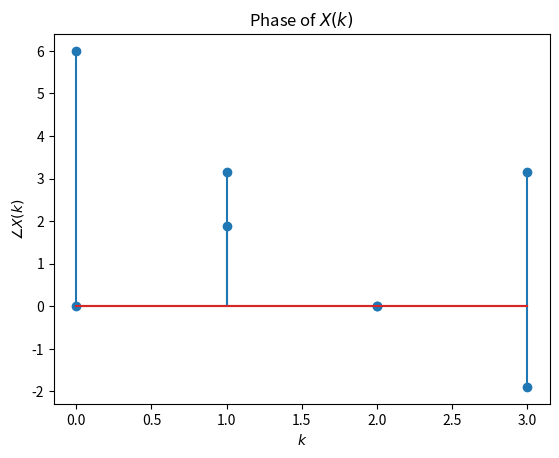

This figure's Python source:
from scipy.fft import fft
import numpy as np
import matplotlib.pyplot as plt
# input signal
x= [1,0,2,3]
# fast fourier transform
X=fft(x)
plt.title("Magnitude of $X(k)$")
plt.xlabel("$k$")
plt.ylabel("$|X(k)|$")
plt.stem(np.abs(X))
plt.show()

plt.title("Phase of $X(k)$")
plt.xlabel("$k$")
plt.ylabel("$∠X(k)$")
plt.stem(np.angle(X))
plt.show()

print(X)